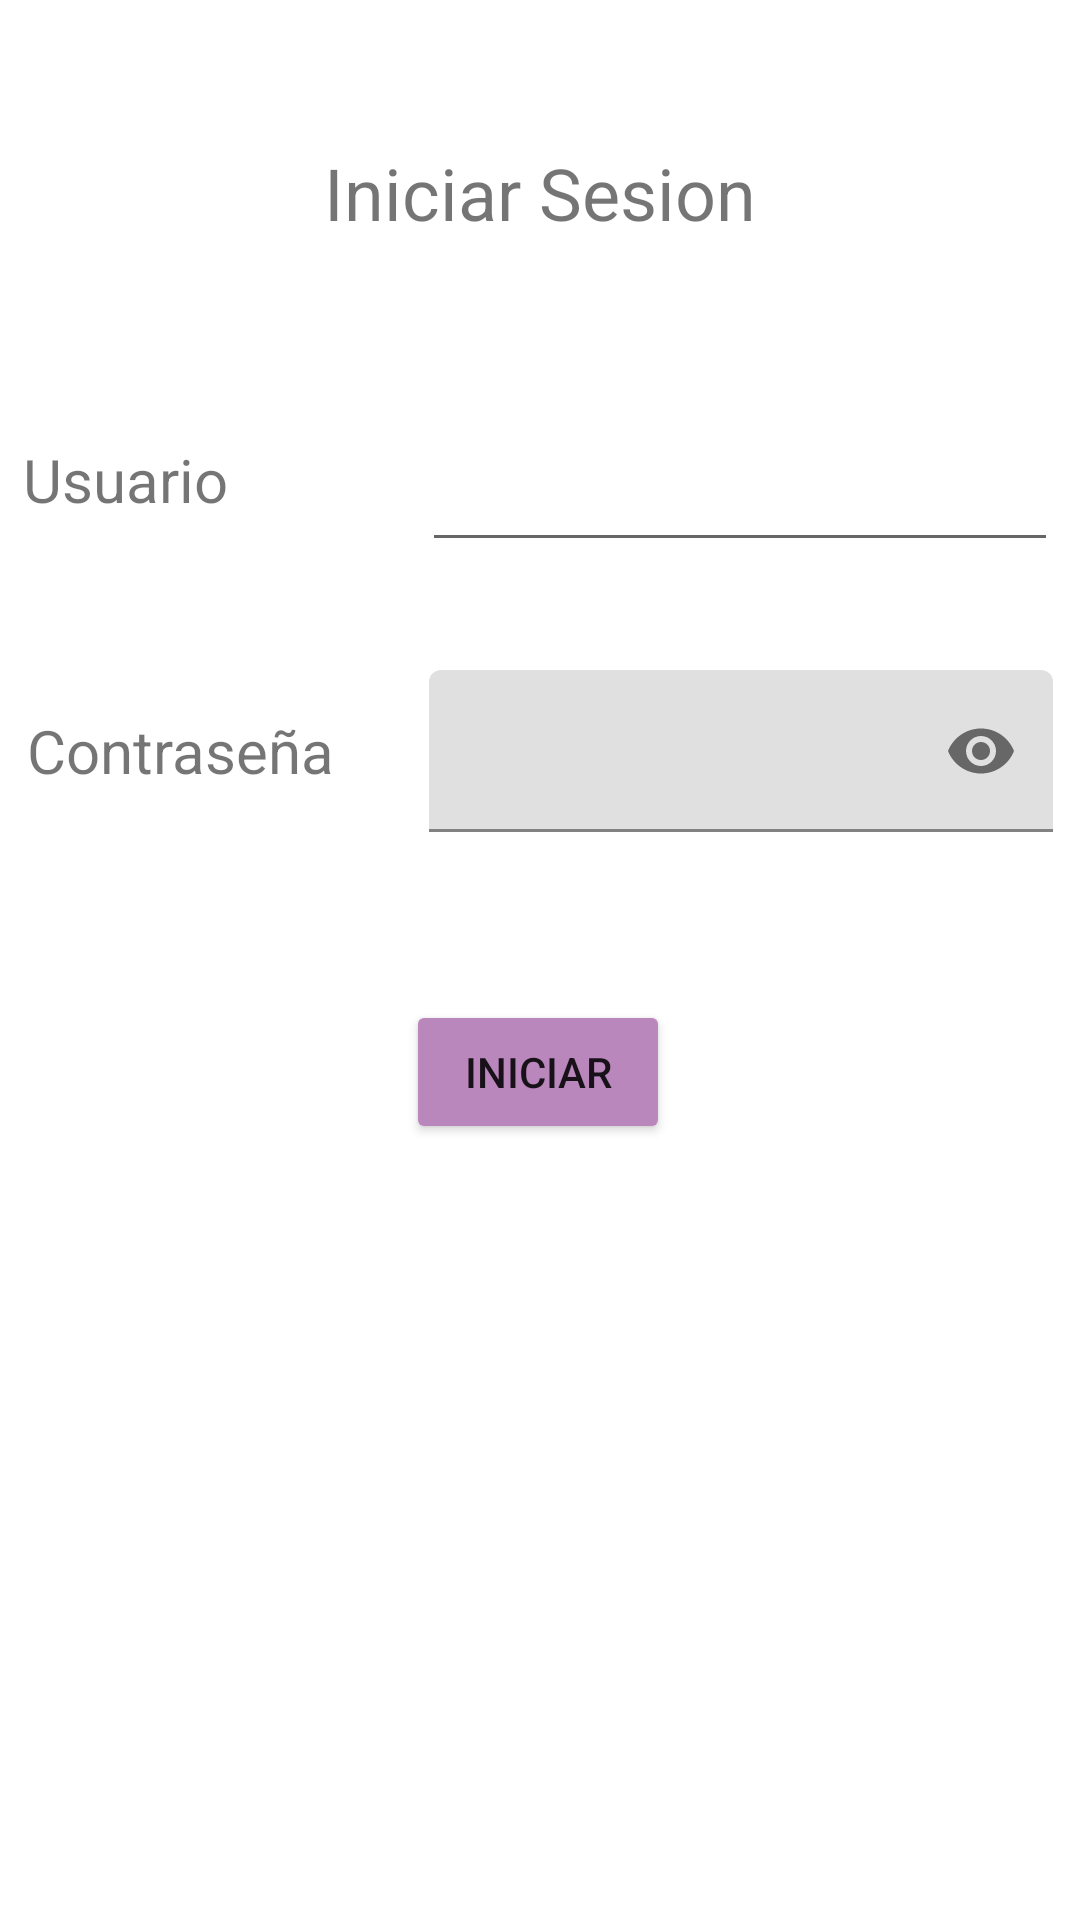

Write the Android layout XML for this screen, with the resource values it uses.
<!-- AndroidManifest.xml: application theme Theme.AdministraTec -->
<!-- res/layout/activity_login.xml -->
<?xml version="1.0" encoding="utf-8"?>
<androidx.constraintlayout.widget.ConstraintLayout xmlns:android="http://schemas.android.com/apk/res/android"
    xmlns:app="http://schemas.android.com/apk/res-auto"
    xmlns:tools="http://schemas.android.com/tools"
    android:layout_width="match_parent"
    android:layout_height="match_parent"
    tools:context=".LoginActivity">

    <TextView
        android:id="@+id/textViewTitulo"
        android:layout_width="wrap_content"
        android:layout_height="wrap_content"
        android:layout_marginTop="48dp"
        android:text="Iniciar Sesion"
        android:textSize="24sp"
        app:layout_constraintEnd_toEndOf="parent"
        app:layout_constraintStart_toStartOf="parent"
        app:layout_constraintTop_toTopOf="parent" />

    <LinearLayout
        android:id="@+id/linearLayout"
        android:layout_width="345dp"
        android:layout_height="55dp"
        android:layout_marginTop="52dp"
        android:orientation="horizontal"
        app:layout_constraintEnd_toEndOf="parent"
        app:layout_constraintStart_toStartOf="parent"
        app:layout_constraintTop_toBottomOf="@+id/textViewTitulo">

        <TextView
            android:id="@+id/textViewUser"
            android:layout_width="133dp"
            android:layout_height="match_parent"
            android:gravity="center_vertical"
            android:text="Usuario"
            android:textSize="20sp" />

        <EditText
            android:id="@+id/editTextUser"
            android:layout_width="match_parent"
            android:layout_height="match_parent"
            android:ems="10"
            android:inputType="textPersonName" />
    </LinearLayout>

    <LinearLayout
        android:id="@+id/linearLayout2"
        android:layout_width="342dp"
        android:layout_height="54dp"
        android:layout_marginTop="36dp"
        android:orientation="horizontal"
        app:layout_constraintEnd_toEndOf="parent"
        app:layout_constraintStart_toStartOf="parent"
        app:layout_constraintTop_toBottomOf="@+id/linearLayout">

        <TextView
            android:id="@+id/textViewPassword"
            android:layout_width="134dp"
            android:layout_height="match_parent"
            android:gravity="center_vertical"
            android:text="Contraseña"
            android:textSize="20sp" />

        <com.google.android.material.textfield.TextInputLayout
            android:layout_width="match_parent"
            android:layout_height="match_parent"
            app:endIconMode="password_toggle">

            <com.google.android.material.textfield.TextInputEditText
                android:id="@+id/editTextPassword"
                android:layout_width="match_parent"
                android:layout_height="match_parent"
                android:ems="10"
                android:inputType="textPassword" />
        </com.google.android.material.textfield.TextInputLayout>
    </LinearLayout>

    <Button
        android:id="@+id/buttonLogin"
        android:backgroundTint="@color/lila"
        android:layout_width="wrap_content"
        android:layout_height="wrap_content"
        android:layout_marginTop="56dp"
        android:text="Iniciar"
        app:layout_constraintEnd_toEndOf="parent"
        app:layout_constraintHorizontal_bias="0.498"
        app:layout_constraintStart_toStartOf="parent"
        app:layout_constraintTop_toBottomOf="@+id/linearLayout2" />


</androidx.constraintlayout.widget.ConstraintLayout>
<!-- resources referenced by this layout -->
<resources>
  <color name="lila">#ba87bd</color>
  <style name="Theme.AdministraTec" parent="Theme.MaterialComponents.DayNight.DarkActionBar">
          
          <item name="colorPrimary">@color/purple_500</item>
          <item name="colorPrimaryVariant">@color/purple_700</item>
          <item name="colorOnPrimary">@color/white</item>
          
          <item name="colorSecondary">@color/teal_200</item>
          <item name="colorSecondaryVariant">@color/teal_700</item>
          <item name="colorOnSecondary">@color/black</item>
          
          <item name="android:statusBarColor" tools:targetApi="l">?attr/colorPrimaryVariant</item>
          
      </style>
  <color name="purple_500">#9fdb86</color>
  <color name="purple_700">#6ea958</color>
  <color name="white">#FFFFFFFF</color>
  <color name="teal_200">#FF03DAC5</color>
  <color name="teal_700">#FF018786</color>
  <color name="black">#FF000000</color>
</resources>
